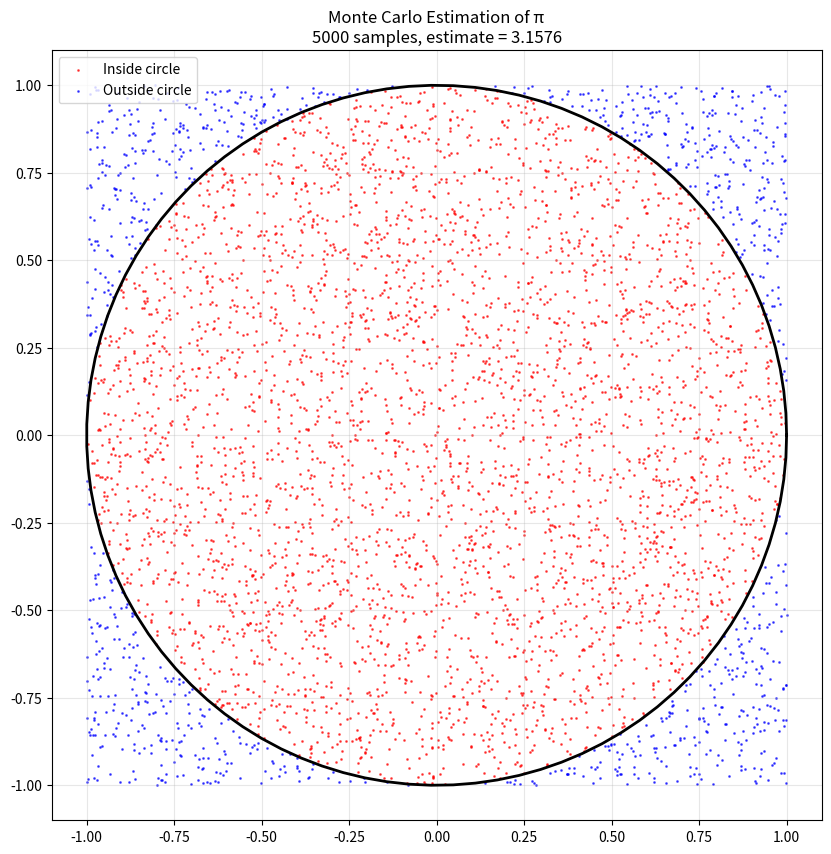
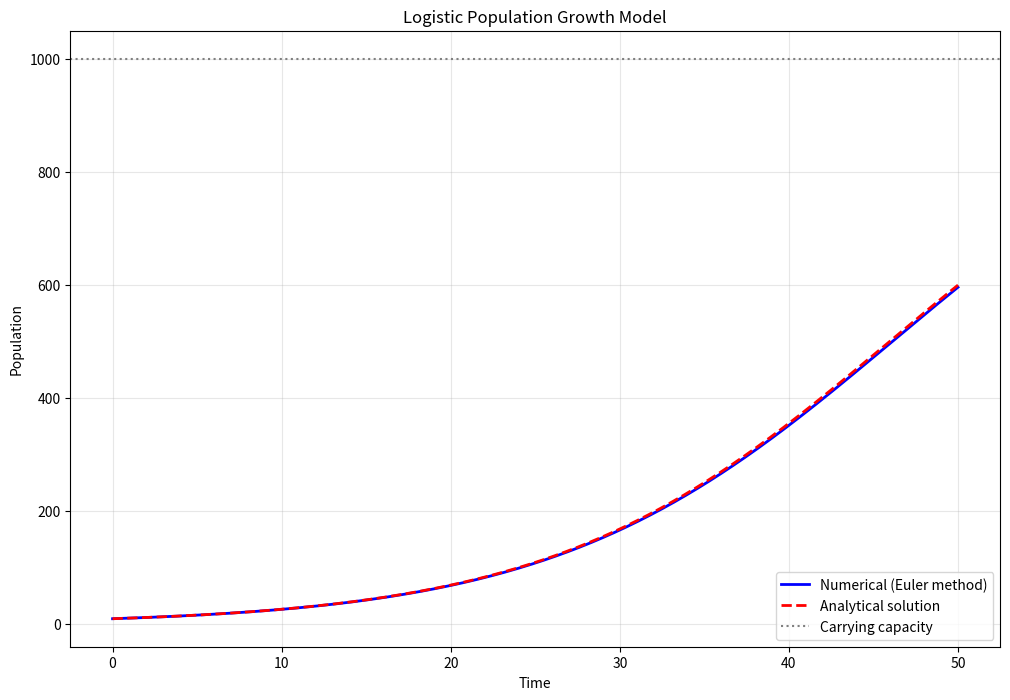
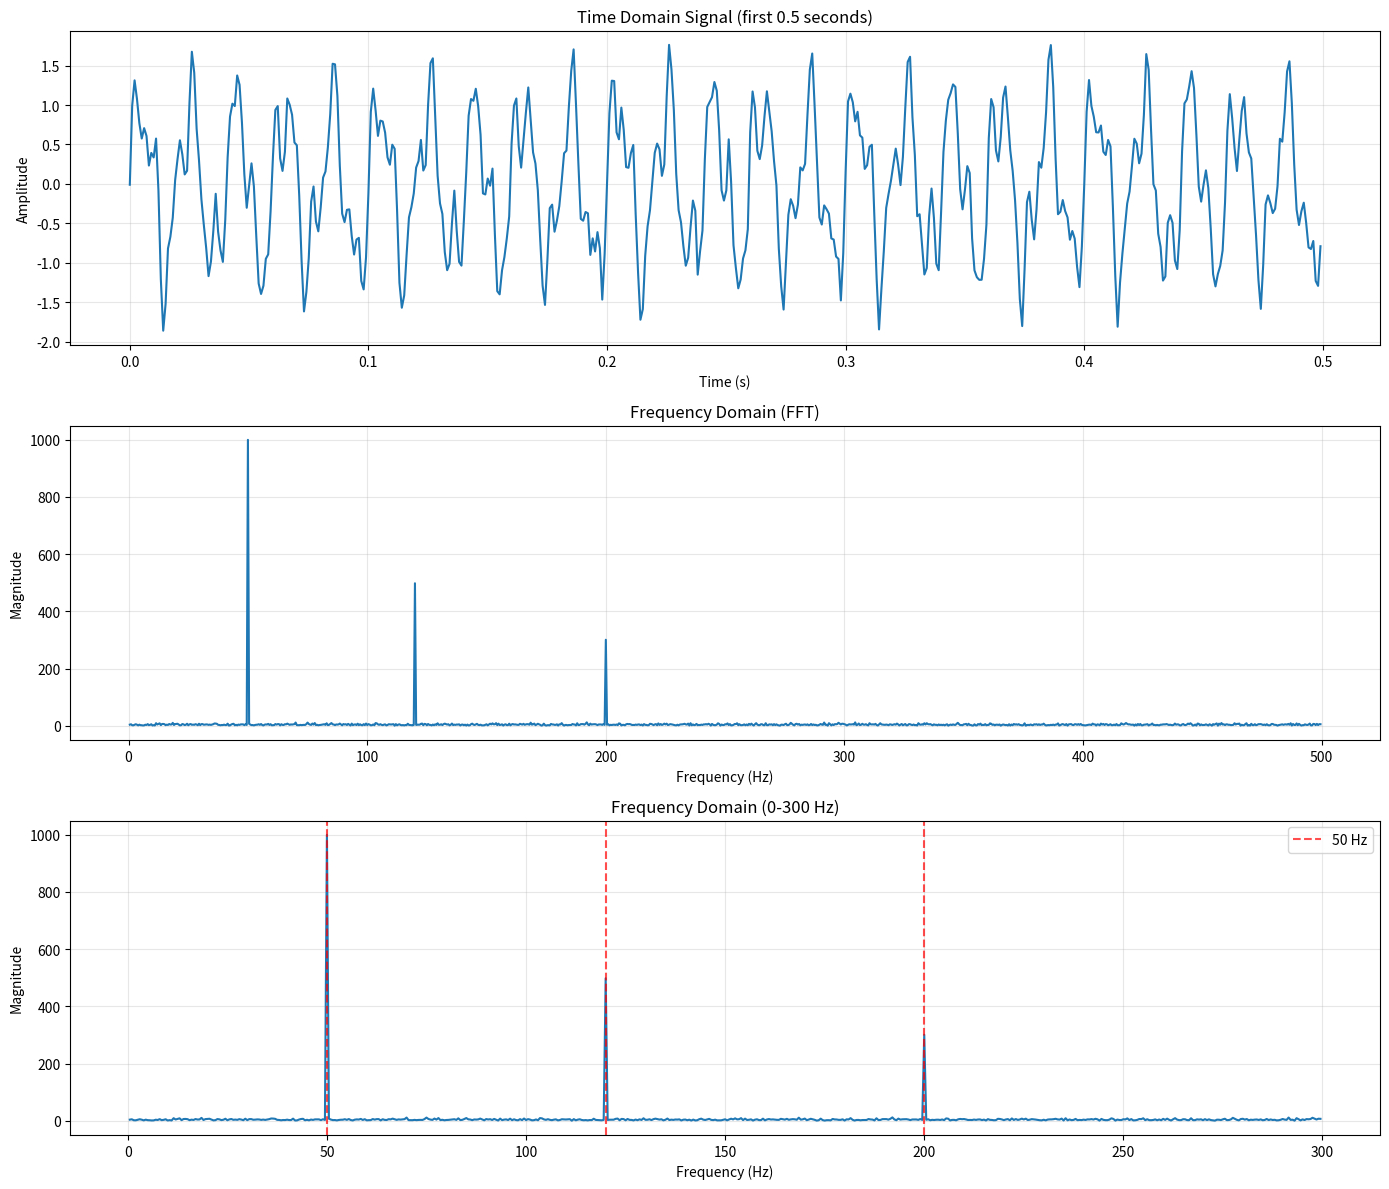
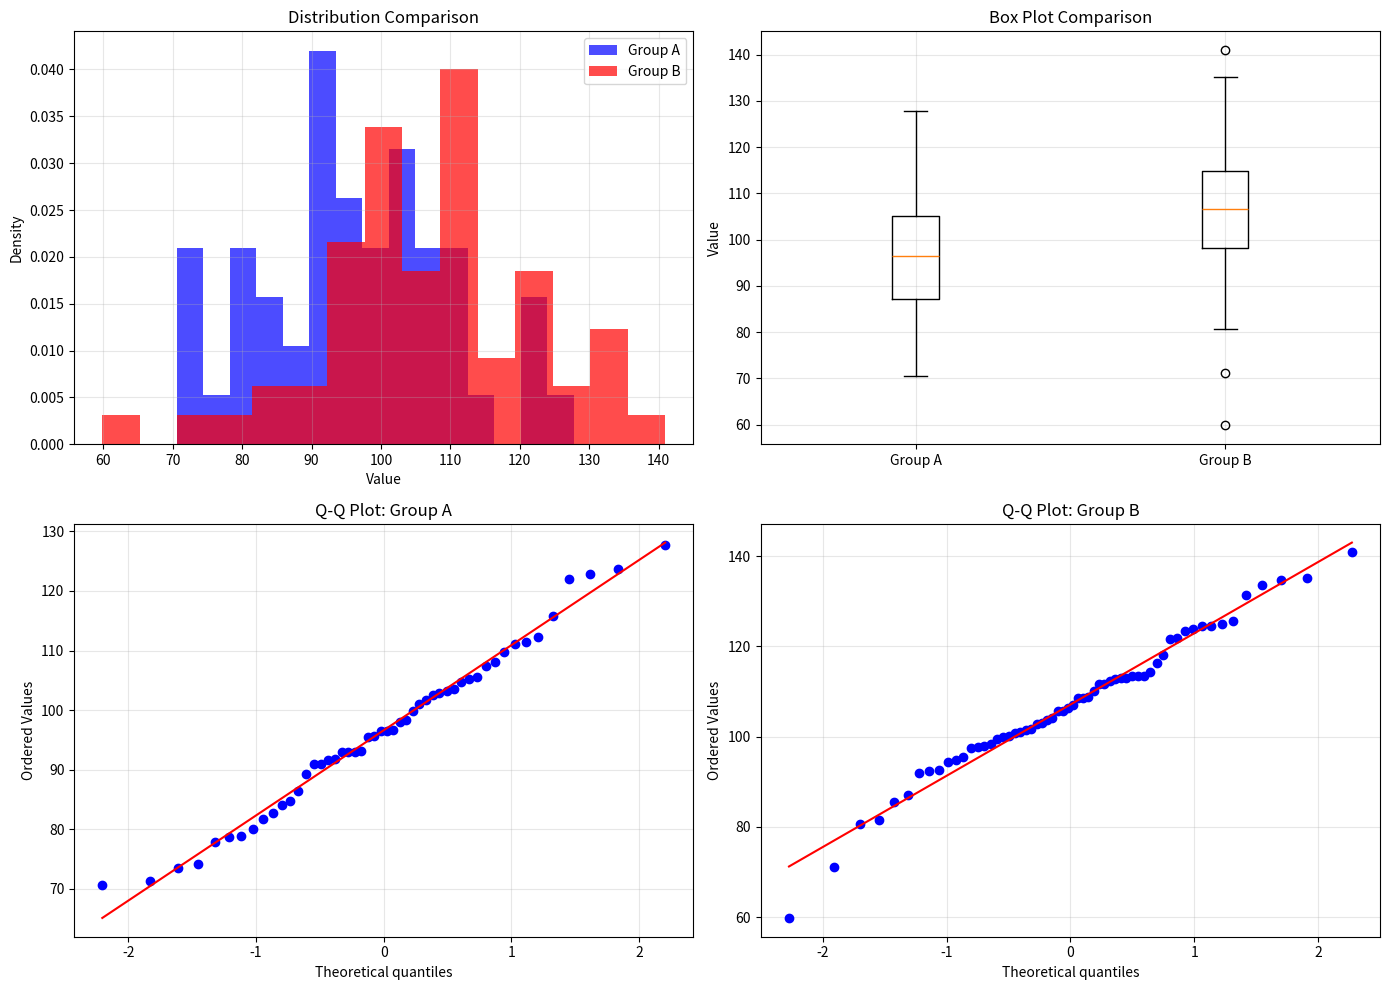

Write the Python code that produced these figures, in order.
#' ---
#' title: Scientific Computation with Nhandu
#' ---
#'
#' # Scientific Computation with Nhandu
#'
#' This example demonstrates more advanced scientific computing scenarios, including numerical methods, simulations, and mathematical analysis.
#'
#' ## Mathematical Functions and Numerical Methods

import numpy as np
import matplotlib.pyplot as plt
from math import factorial, pi, e

#' ### Numerical Integration: Estimating π
#'
#' Let's estimate π using Monte Carlo integration:

def estimate_pi(n_samples):
    """Estimate π using Monte Carlo method by sampling points in a unit square."""
    # Generate random points in [-1, 1] x [-1, 1]
    x = np.random.uniform(-1, 1, n_samples)
    y = np.random.uniform(-1, 1, n_samples)

    # Count points inside the unit circle
    inside_circle = (x**2 + y**2) <= 1
    pi_estimate = 4 * np.sum(inside_circle) / n_samples

    return pi_estimate, x, y, inside_circle

# Run simulation with different sample sizes
sample_sizes = [100, 1000, 10000, 100000]
estimates = []

print("Monte Carlo Estimation of π:")
print("Sample Size | Estimate | Error")
print("-" * 30)

for n in sample_sizes:
    pi_est, _, _, _ = estimate_pi(n)
    error = abs(pi_est - pi)
    estimates.append(pi_est)
    print(f"{n:10d} | {pi_est:.6f} | {error:.6f}")

print(f"\nActual π: {pi:.6f}")

#' ### Visualizing the Monte Carlo Method

# Create visualization for the largest sample
n_vis = 5000
pi_est, x_vis, y_vis, inside_vis = estimate_pi(n_vis)

plt.figure(figsize=(10, 10))
plt.scatter(x_vis[inside_vis], y_vis[inside_vis], c='red', s=1, alpha=0.6, label='Inside circle')
plt.scatter(x_vis[~inside_vis], y_vis[~inside_vis], c='blue', s=1, alpha=0.6, label='Outside circle')

# Draw the unit circle
theta = np.linspace(0, 2*pi, 100)
plt.plot(np.cos(theta), np.sin(theta), 'black', linewidth=2)

plt.xlim(-1.1, 1.1)
plt.ylim(-1.1, 1.1)
plt.gca().set_aspect('equal')
plt.title(f'Monte Carlo Estimation of π\n{n_vis} samples, estimate = {pi_est:.4f}')
plt.legend()
plt.grid(True, alpha=0.3)
plt.show()

#' ## Differential Equations: Population Dynamics
#'
#' Let's model population growth with the logistic equation:

def logistic_growth(t, population, growth_rate=0.1, carrying_capacity=1000):
    """Logistic growth differential equation: dP/dt = r*P*(1 - P/K)"""
    return growth_rate * population * (1 - population / carrying_capacity)

def euler_method(func, y0, t_span, dt):
    """Simple Euler method for solving ODEs."""
    t_start, t_end = t_span
    t = np.arange(t_start, t_end + dt, dt)
    y = np.zeros(len(t))
    y[0] = y0

    for i in range(len(t) - 1):
        y[i + 1] = y[i] + dt * func(t[i], y[i])

    return t, y

# Solve the logistic equation
initial_population = 10
t_span = (0, 50)
dt = 0.1

time, population = euler_method(logistic_growth, initial_population, t_span, dt)

# Analytical solution for comparison
def logistic_analytical(t, P0=10, r=0.1, K=1000):
    return K / (1 + (K/P0 - 1) * np.exp(-r * t))

analytical_pop = logistic_analytical(time)

plt.figure(figsize=(12, 8))
plt.plot(time, population, 'b-', linewidth=2, label='Numerical (Euler method)')
plt.plot(time, analytical_pop, 'r--', linewidth=2, label='Analytical solution')
plt.axhline(y=1000, color='gray', linestyle=':', label='Carrying capacity')

plt.xlabel('Time')
plt.ylabel('Population')
plt.title('Logistic Population Growth Model')
plt.legend()
plt.grid(True, alpha=0.3)
plt.show()

# Calculate and display final values
final_numerical = population[-1]
final_analytical = analytical_pop[-1]
print(f"Final population (numerical): {final_numerical:.2f}")
print(f"Final population (analytical): {final_analytical:.2f}")
print(f"Relative error: {abs(final_numerical - final_analytical)/final_analytical * 100:.4f}%")

#' ## Fourier Analysis: Signal Processing
#'
#' Let's analyze a composite signal using Fourier transforms:

# Create a composite signal
fs = 1000  # Sampling frequency
t = np.linspace(0, 2, fs * 2, endpoint=False)

# Composite signal: mix of sine waves with noise
freq1, freq2, freq3 = 50, 120, 200
signal = (np.sin(2 * pi * freq1 * t) +
          0.5 * np.sin(2 * pi * freq2 * t) +
          0.3 * np.sin(2 * pi * freq3 * t) +
          0.1 * np.random.randn(len(t)))

# Compute FFT
fft_signal = np.fft.fft(signal)
frequencies = np.fft.fftfreq(len(signal), 1/fs)

# Only take positive frequencies
positive_freq_idx = frequencies > 0
frequencies_pos = frequencies[positive_freq_idx]
fft_magnitude = np.abs(fft_signal[positive_freq_idx])

# Create subplots
fig, (ax1, ax2, ax3) = plt.subplots(3, 1, figsize=(14, 12))

# Time domain signal
ax1.plot(t[:500], signal[:500])  # Show first 0.5 seconds
ax1.set_title('Time Domain Signal (first 0.5 seconds)')
ax1.set_xlabel('Time (s)')
ax1.set_ylabel('Amplitude')
ax1.grid(True, alpha=0.3)

# Frequency domain (full spectrum)
ax2.plot(frequencies_pos, fft_magnitude)
ax2.set_title('Frequency Domain (FFT)')
ax2.set_xlabel('Frequency (Hz)')
ax2.set_ylabel('Magnitude')
ax2.grid(True, alpha=0.3)

# Frequency domain (zoomed to relevant range)
freq_mask = frequencies_pos < 300
ax3.plot(frequencies_pos[freq_mask], fft_magnitude[freq_mask])
ax3.set_title('Frequency Domain (0-300 Hz)')
ax3.set_xlabel('Frequency (Hz)')
ax3.set_ylabel('Magnitude')
ax3.grid(True, alpha=0.3)

# Mark the expected frequencies
for freq in [freq1, freq2, freq3]:
    ax3.axvline(x=freq, color='red', linestyle='--', alpha=0.7,
                label=f'{freq} Hz' if freq == freq1 else "")

if freq1 == 50:  # Only add legend once
    ax3.legend()

plt.tight_layout()
plt.show()

# Find peaks in the frequency domain
peak_indices = []
peak_freqs = []
threshold = np.max(fft_magnitude) * 0.1  # 10% of maximum

for i in range(1, len(fft_magnitude) - 1):
    if (fft_magnitude[i] > fft_magnitude[i-1] and
        fft_magnitude[i] > fft_magnitude[i+1] and
        fft_magnitude[i] > threshold):
        peak_indices.append(i)
        peak_freqs.append(frequencies_pos[i])

print("Detected frequency components:")
for freq in sorted(peak_freqs):
    if freq < 300:  # Only show relevant frequencies
        print(f"  {freq:.1f} Hz")

print(f"\nExpected frequencies: {freq1}, {freq2}, {freq3} Hz")

#' ## Statistical Analysis: Hypothesis Testing
#'
#' Let's perform a statistical analysis comparing two datasets:

# Import scipy.stats for statistical testing
try:
    from scipy import stats
    scipy_available = True
except ImportError:
    print("Note: scipy not available - some statistical tests may be limited")
    scipy_available = False

# Generate two sample datasets
np.random.seed(42)
group_a = np.random.normal(100, 15, 50)  # Mean=100, std=15, n=50
group_b = np.random.normal(107, 18, 60)  # Mean=107, std=18, n=60

# Descriptive statistics
def describe_data(data, name):
    print(f"\n{name} Statistics:")
    print(f"  Sample size: {len(data)}")
    print(f"  Mean: {np.mean(data):.2f}")
    print(f"  Std Dev: {np.std(data, ddof=1):.2f}")
    print(f"  Median: {np.median(data):.2f}")
    print(f"  Min: {np.min(data):.2f}")
    print(f"  Max: {np.max(data):.2f}")

describe_data(group_a, "Group A")
describe_data(group_b, "Group B")

# Perform t-test (if scipy is available)
if scipy_available:
    t_stat, p_value = stats.ttest_ind(group_a, group_b)
    print(f"\nTwo-sample t-test:")
    print(f"  t-statistic: {t_stat:.4f}")
    print(f"  p-value: {p_value:.6f}")
    print(f"  Significant at α=0.05: {'Yes' if p_value < 0.05 else 'No'}")
else:
    print(f"\nBasic comparison (scipy not available):")
    print(f"  Group A mean: {np.mean(group_a):.2f}")
    print(f"  Group B mean: {np.mean(group_b):.2f}")
    print(f"  Mean difference: {np.mean(group_b) - np.mean(group_a):.2f}")

# Effect size (Cohen's d)
pooled_std = np.sqrt(((len(group_a)-1)*np.var(group_a, ddof=1) +
                     (len(group_b)-1)*np.var(group_b, ddof=1)) /
                    (len(group_a) + len(group_b) - 2))
cohens_d = (np.mean(group_b) - np.mean(group_a)) / pooled_std
print(f"  Cohen's d (effect size): {cohens_d:.4f}")

# Visualization
plt.figure(figsize=(14, 10))

# Histograms
plt.subplot(2, 2, 1)
plt.hist(group_a, bins=15, alpha=0.7, label='Group A', color='blue', density=True)
plt.hist(group_b, bins=15, alpha=0.7, label='Group B', color='red', density=True)
plt.xlabel('Value')
plt.ylabel('Density')
plt.title('Distribution Comparison')
plt.legend()
plt.grid(True, alpha=0.3)

# Box plots
plt.subplot(2, 2, 2)
plt.boxplot([group_a, group_b], labels=['Group A', 'Group B'])
plt.ylabel('Value')
plt.title('Box Plot Comparison')
plt.grid(True, alpha=0.3)

# Q-Q plots for normality check (if scipy available)
if scipy_available:
    plt.subplot(2, 2, 3)
    stats.probplot(group_a, dist="norm", plot=plt)
    plt.title('Q-Q Plot: Group A')
    plt.grid(True, alpha=0.3)

    plt.subplot(2, 2, 4)
    stats.probplot(group_b, dist="norm", plot=plt)
    plt.title('Q-Q Plot: Group B')
    plt.grid(True, alpha=0.3)
else:
    # Simple normality visualization without scipy
    plt.subplot(2, 2, 3)
    plt.hist(group_a, bins=15, alpha=0.7, density=True, color='blue')
    plt.title('Group A Distribution')
    plt.xlabel('Value')
    plt.ylabel('Density')
    plt.grid(True, alpha=0.3)

    plt.subplot(2, 2, 4)
    plt.hist(group_b, bins=15, alpha=0.7, density=True, color='red')
    plt.title('Group B Distribution')
    plt.xlabel('Value')
    plt.ylabel('Density')
    plt.grid(True, alpha=0.3)

plt.tight_layout()
plt.show()

#' ## Summary
#'
#' This example demonstrates Nhandu's capability for scientific computing:
#'
#' - **Numerical methods**: Monte Carlo simulation for π estimation
#' - **Differential equations**: Population dynamics modeling with Euler method
#' - **Signal processing**: Fourier analysis of composite signals
#' - **Statistical analysis**: Hypothesis testing and effect size calculation
#'
#' Each section combines mathematical theory with practical implementation, showing how Nhandu can be used for educational content, research reports, or analysis documentation.
#'
#' Try running: `nhandu examples/04_scientific_computation.py`